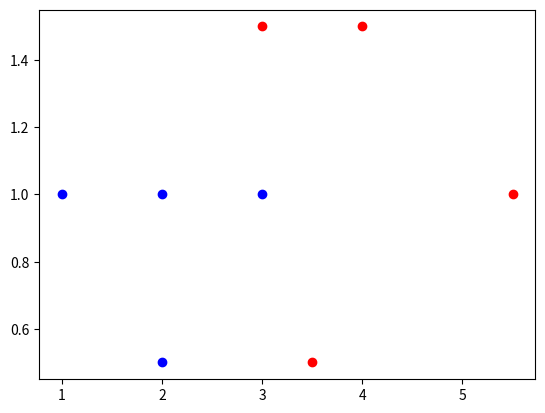

Write Python code to recreate this figure.
import numpy as np
import matplotlib.pyplot as plt
import random
point = [[3,   1.5, 1],
         [2,   1,   0],
         [4,   1.5, 1],
         [3,   1,   0],
         [3.5, .5,  1],
         [2,   .5,  0],
         [5.5,  1,  1],
         [1,    1,  0]]
# 4.5, 1 = 1
data = np.array([pot[0:2] for pot in point]).T
targets = np.array([pot[2] for pot in point]).T
weight = data[0]
height = data[1]
rand = random.sample(range(0, 8), 3)
print(np.array([[weight[i], height[i]]for i in rand]).T)
print(np.array([targets[i] for i in rand]))
print(data, '\n', targets)
plt.scatter([p[0] for p in point if p[2] == 0], [p[1] for p in point if p[2] == 0], color='blue')
plt.scatter([p[0] for p in point if p[2] == 1], [p[1] for p in point if p[2] == 1], color='red')
plt.show()
